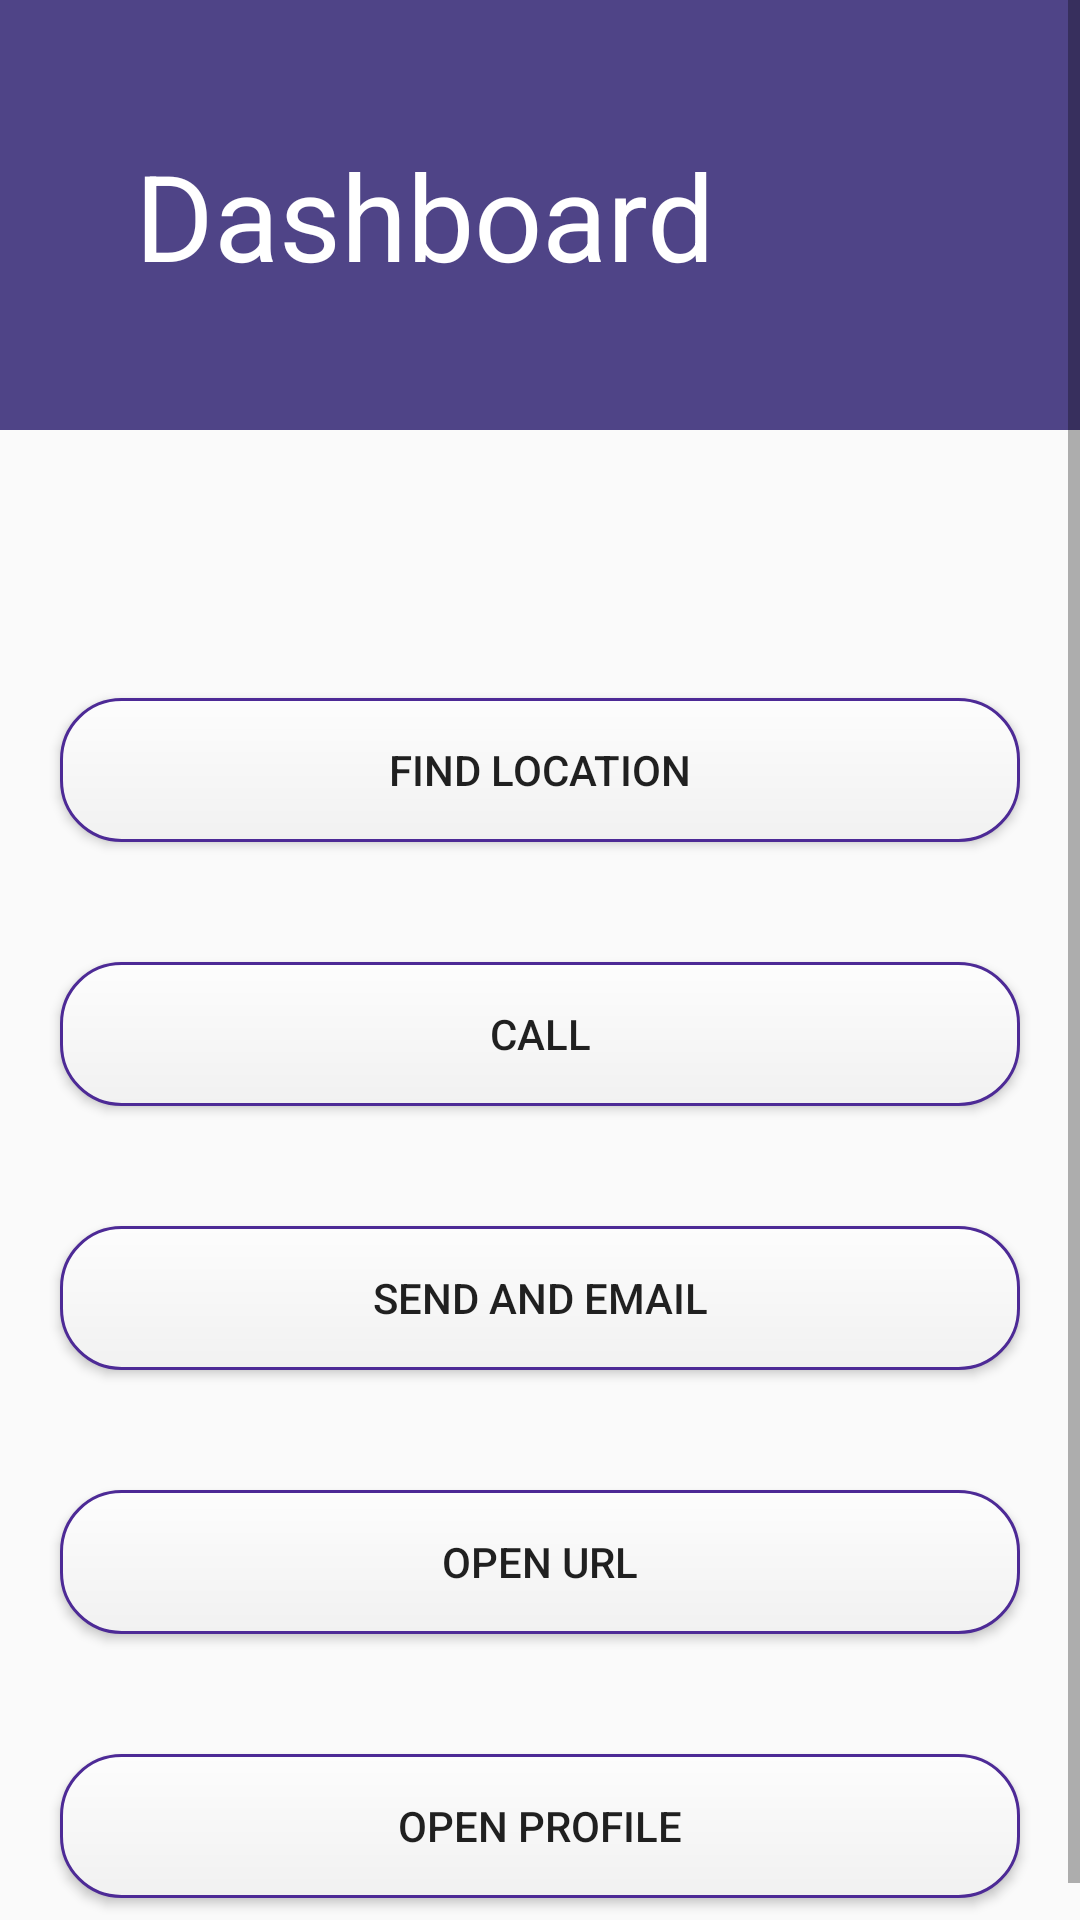

Here is an Android app screen rendered from its layout file. Give the layout XML and the strings, colors and styles it references.
<!-- AndroidManifest.xml: application theme AppTheme -->
<!-- res/layout/activity_dashboard.xml -->
<?xml version="1.0" encoding="utf-8"?>
<ScrollView xmlns:android="http://schemas.android.com/apk/res/android"
    xmlns:tools="http://schemas.android.com/tools"
    android:layout_width="match_parent"
    android:layout_height="match_parent"
    android:fillViewport="true">

<LinearLayout xmlns:android="http://schemas.android.com/apk/res/android"
    android:layout_width="match_parent"
    android:layout_height="match_parent"
    xmlns:tools="http://schemas.android.com/tools"
    android:orientation="vertical"
    tools:context=".DashboardActivity">

    <TextView
        android:id="@+id/tv_display"
        style="@style/LayoutDimen"
        android:background="@color/headerColor"
        android:padding="@dimen/textViewPadding"
        android:textSize="@dimen/displayTextSize"
        android:text="@string/dashboard"
        android:textColor="@color/white"
        />


    <TextView
        android:id="@+id/tv_username"
        style="@style/LayoutDimen"
        android:layout_margin="@dimen/usernameLayoutMargin"
        android:textSize="@dimen/usernameTextSize"
        />

    <Button
        android:id="@+id/btn_location"
        style="@style/LayoutDimen"
        android:layout_margin="@dimen/locationLayoutMargin"
        android:text="@string/find_location"
        android:background="@drawable/bordered_edit_text"
        />

    <Button
        android:id="@+id/btn_phone"
        style="@style/LayoutDimen"
        android:layout_margin="@dimen/locationLayoutMargin"
        android:text="@string/call"
        android:background="@drawable/bordered_edit_text"
        />

    <Button
        android:id="@+id/btn_email"
        style="@style/LayoutDimen"
        android:layout_margin="@dimen/locationLayoutMargin"
        android:text="@string/send"
        android:background="@drawable/bordered_edit_text"
        />

    <Button
        android:id="@+id/btn_url"
        style="@style/LayoutDimen"
        android:layout_margin="@dimen/locationLayoutMargin"
        android:text="@string/open_url"
        android:background="@drawable/bordered_edit_text"
        />

    <Button
        android:id="@+id/btn_profile"
        style="@style/LayoutDimen"
        android:layout_margin="@dimen/locationLayoutMargin"
        android:text="@string/open_profile"
        android:background="@drawable/bordered_edit_text"
        />


</LinearLayout>
</ScrollView>
<!-- resources referenced by this layout -->
<resources>
  <color name="headerColor">#4f4487</color>
  <color name="white">#ffffff</color>
  <dimen name="displayTextSize">40sp</dimen>
  <dimen name="locationLayoutMargin">20dp</dimen>
  <dimen name="textViewPadding">45dp</dimen>
  <dimen name="usernameLayoutMargin">20dp</dimen>
  <dimen name="usernameTextSize">22sp</dimen>
  <!-- drawable bordered_edit_text (drawable) -->
  <?xml version="1.0" encoding="utf-8"?>
  <shape xmlns:android="http://schemas.android.com/apk/res/android">
  
      <stroke android:width="1dp"
          android:color="#4d2a96"/>
      <corners android:radius="20dp"/>
      
      <gradient
          android:angle="90"
          android:startColor="#f1f1f1"
          android:endColor="#fdfdfd"
          android:type="linear"
          />
      <padding
          android:left="10dp"
          android:top="5dp"
          android:bottom="5dp"
          android:right="10dp"/>
  
  </shape>
  <string name="call">Call</string>
  <string name="dashboard">Dashboard</string>
  <string name="find_location">Find Location</string>
  <string name="open_profile">Open Profile</string>
  <string name="open_url">Open url</string>
  <string name="send">Send and email</string>
  <style name="LayoutDimen">
          <item name="android:layout_width">match_parent</item>
          <item name="android:layout_height">wrap_content</item>
      </style>
  <style name="AppTheme" parent="Theme.AppCompat.Light.DarkActionBar">
          
          <item name="colorPrimary">@color/colorPrimary</item>
          <item name="colorPrimaryDark">@color/colorPrimaryDark</item>
          <item name="colorAccent">@color/colorAccent</item>
      </style>
  <color name="colorPrimary">#3F51B5</color>
  <color name="colorPrimaryDark">#303F9F</color>
  <color name="colorAccent">#FF4081</color>
</resources>
